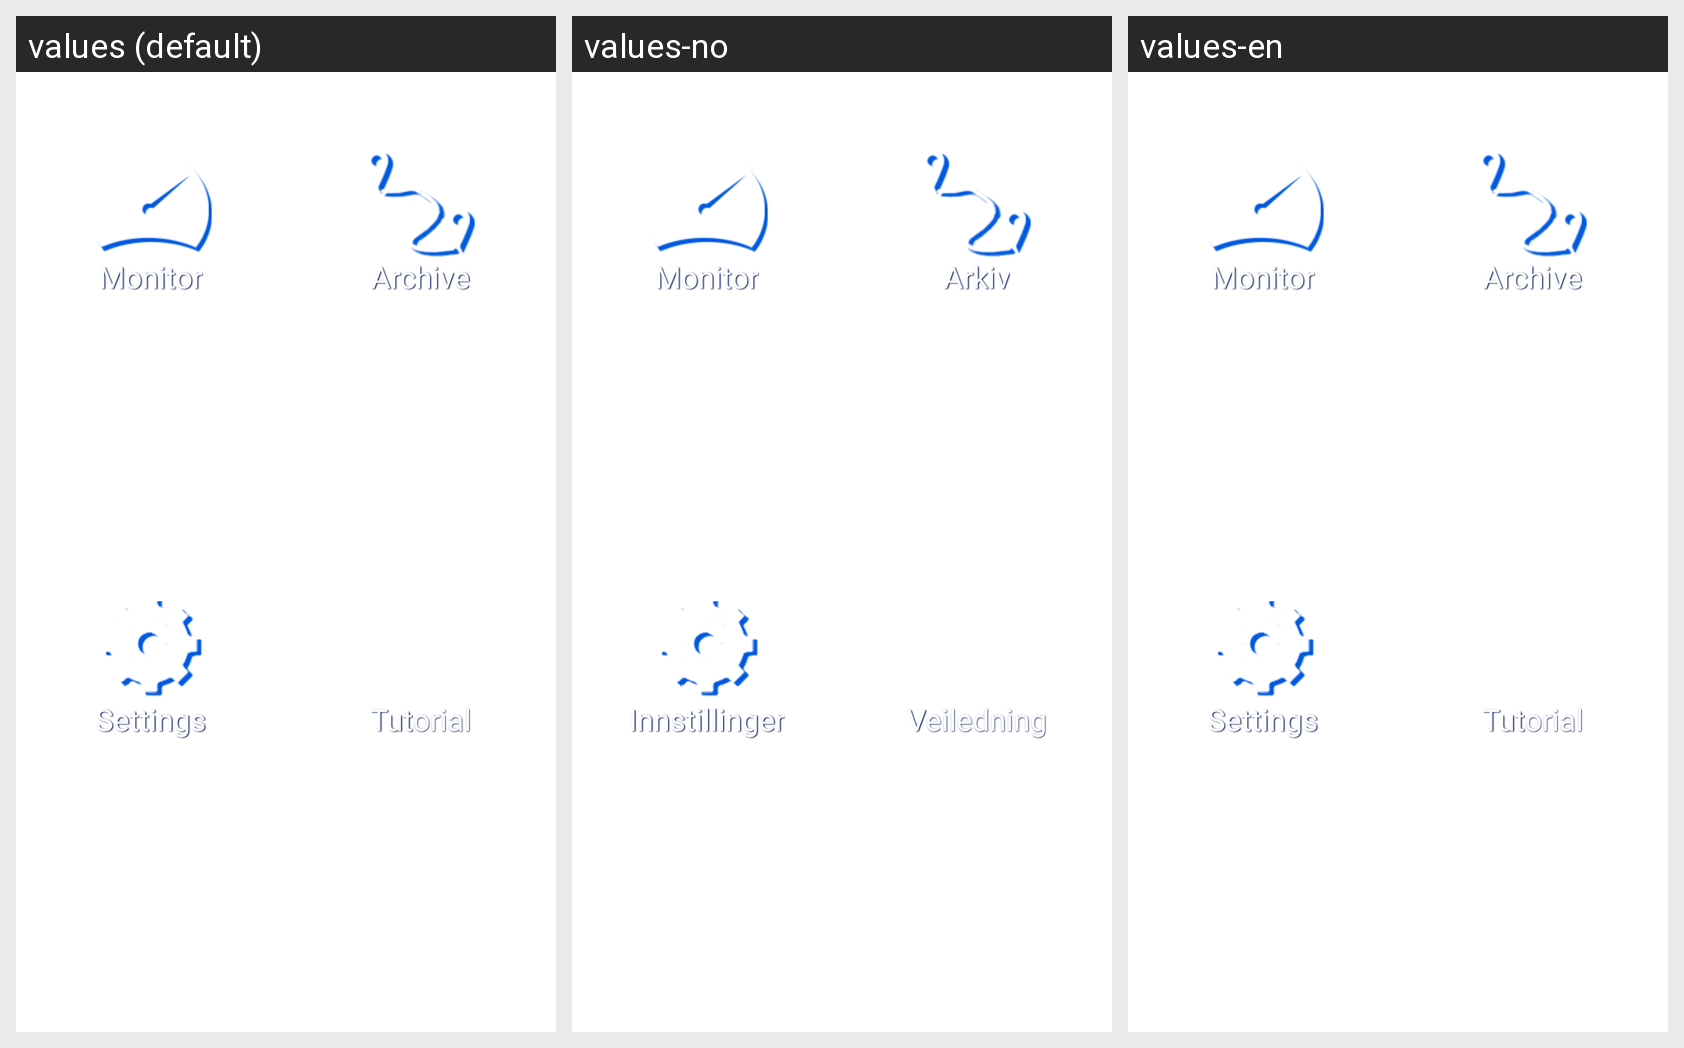

Strings drawn on this Android screen and how each of the app's shown locales translates them:
Android screen res/layout/main_landscape.xml rendered under 3 locales, left to right: values (default), values-no, values-en. Device: Nexus 5 (rendered at 1080×1920; each locale shown at half size, 540×960, under a caption strip naming it); theme Theme.MaterialComponents.DayNight.NoActionBar.
Strings drawn on this screen, with the default value and each locale's value (text and hints the layout hard-codes, and strings that could not be matched under every locale, appear in the picture but are not listed):

monitor
  values: Monitor
  values-no: Monitor
  values-en: Monitor

settings
  values: Settings
  values-no: Innstillinger
  values-en: Settings

archive
  values: Archive
  values-no: Arkiv
  values-en: Archive

tutorial
  values: Tutorial
  values-no: Veiledning
  values-en: Tutorial
